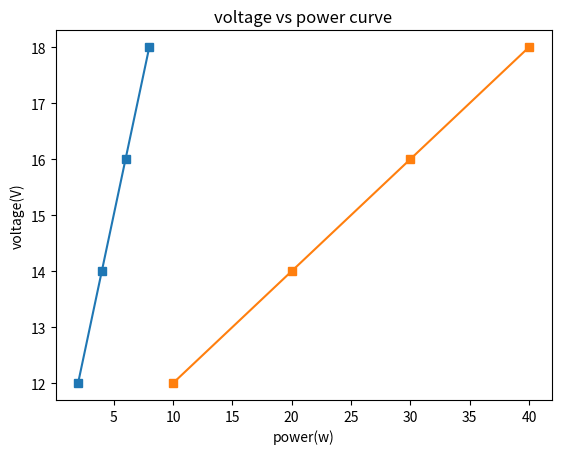

This chart was generated by the following Python code:
# -*- coding: utf-8 -*-
"""Untitled0.ipynb

Automatically generated by Colab.

Original file is located at
    https://colab.research.google.com/<link-removed>
"""

#SOLAR PANEL POWER OUTPUT SIMULATION
import numpy as np
solar_irradiance=np.array([100,1000])# w/m^2
temperature=np.array([25,30])# c
efficiency=np.array([0.8,0.9])
area=np.array([10,20])# m^2
power_output=solar_irradiance*temperature*efficiency*area
print(power_output)
import matplotlib.pyplot as plt
current=[2,4,6,8]
voltage=[12,14,16,18]
power=[10,20,30,40]
plt.plot(current,voltage,marker='s')
plt.xlabel('current(A)')
plt.ylabel('voltage(V)')
plt.title("voltage vs current curve")
plt.show()
plt.plot(power,voltage,marker='s')
plt.xlabel('power(w)')
plt.ylabel('voltage(V)')
plt.title("voltage vs power curve")
plt.show()